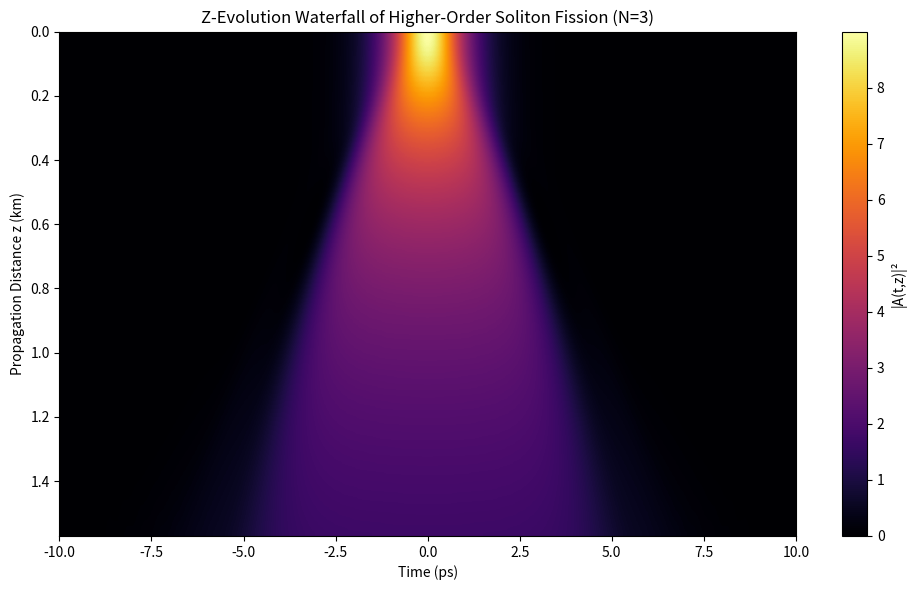

Here is the Python script that generated this plot: (Note: this script raises an exception after producing the figure.)
import numpy as np
import matplotlib.pyplot as plt

# Parameters
T_max = 10
N_t = 2048
t = np.linspace(-T_max, T_max, N_t)
dt = t[1] - t[0]

beta2 = -1
gamma = 1
N_order = 3

# Spatial domain
L = np.pi / 2
N_z = 100
dz = L / N_z
z_array = np.linspace(0, L, N_z)

# Frequency grid
w = 2 * np.pi * np.fft.fftfreq(N_t, d=dt)
H = np.exp(-0.5j * beta2 * w**2 * dz)

# Initial condition
A0 = N_order * np.cosh(t)**-1
A = A0.copy().astype(np.complex128)

# Storage for z-evolution
A_z = np.zeros((N_z, N_t), dtype=np.complex128)
A_z[0, :] = A

# SSFM loop
for i in range(1, N_z):
    A *= np.exp(1j * gamma * np.abs(A)**2 * dz / 2)
    A_freq = np.fft.fft(A)
    A_freq *= H
    A = np.fft.ifft(A_freq)
    A *= np.exp(1j * gamma * np.abs(A)**2 * dz / 2)
    A_z[i, :] = A

# Plotting
plt.figure(figsize=(10, 6))
extent = [t[0], t[-1], z_array[-1], z_array[0]]
plt.imshow(np.abs(A_z)**2, extent=extent, aspect='auto', cmap='inferno')
plt.colorbar(label='|A(t,z)|²')
plt.xlabel('Time (ps)')
plt.ylabel('Propagation Distance z (km)')
plt.title('Z-Evolution Waterfall of Higher-Order Soliton Fission (N=3)')
plt.tight_layout()
plt.savefig("../figures/z_evol_waterfall_fission.png", dpi=500)
plt.show()